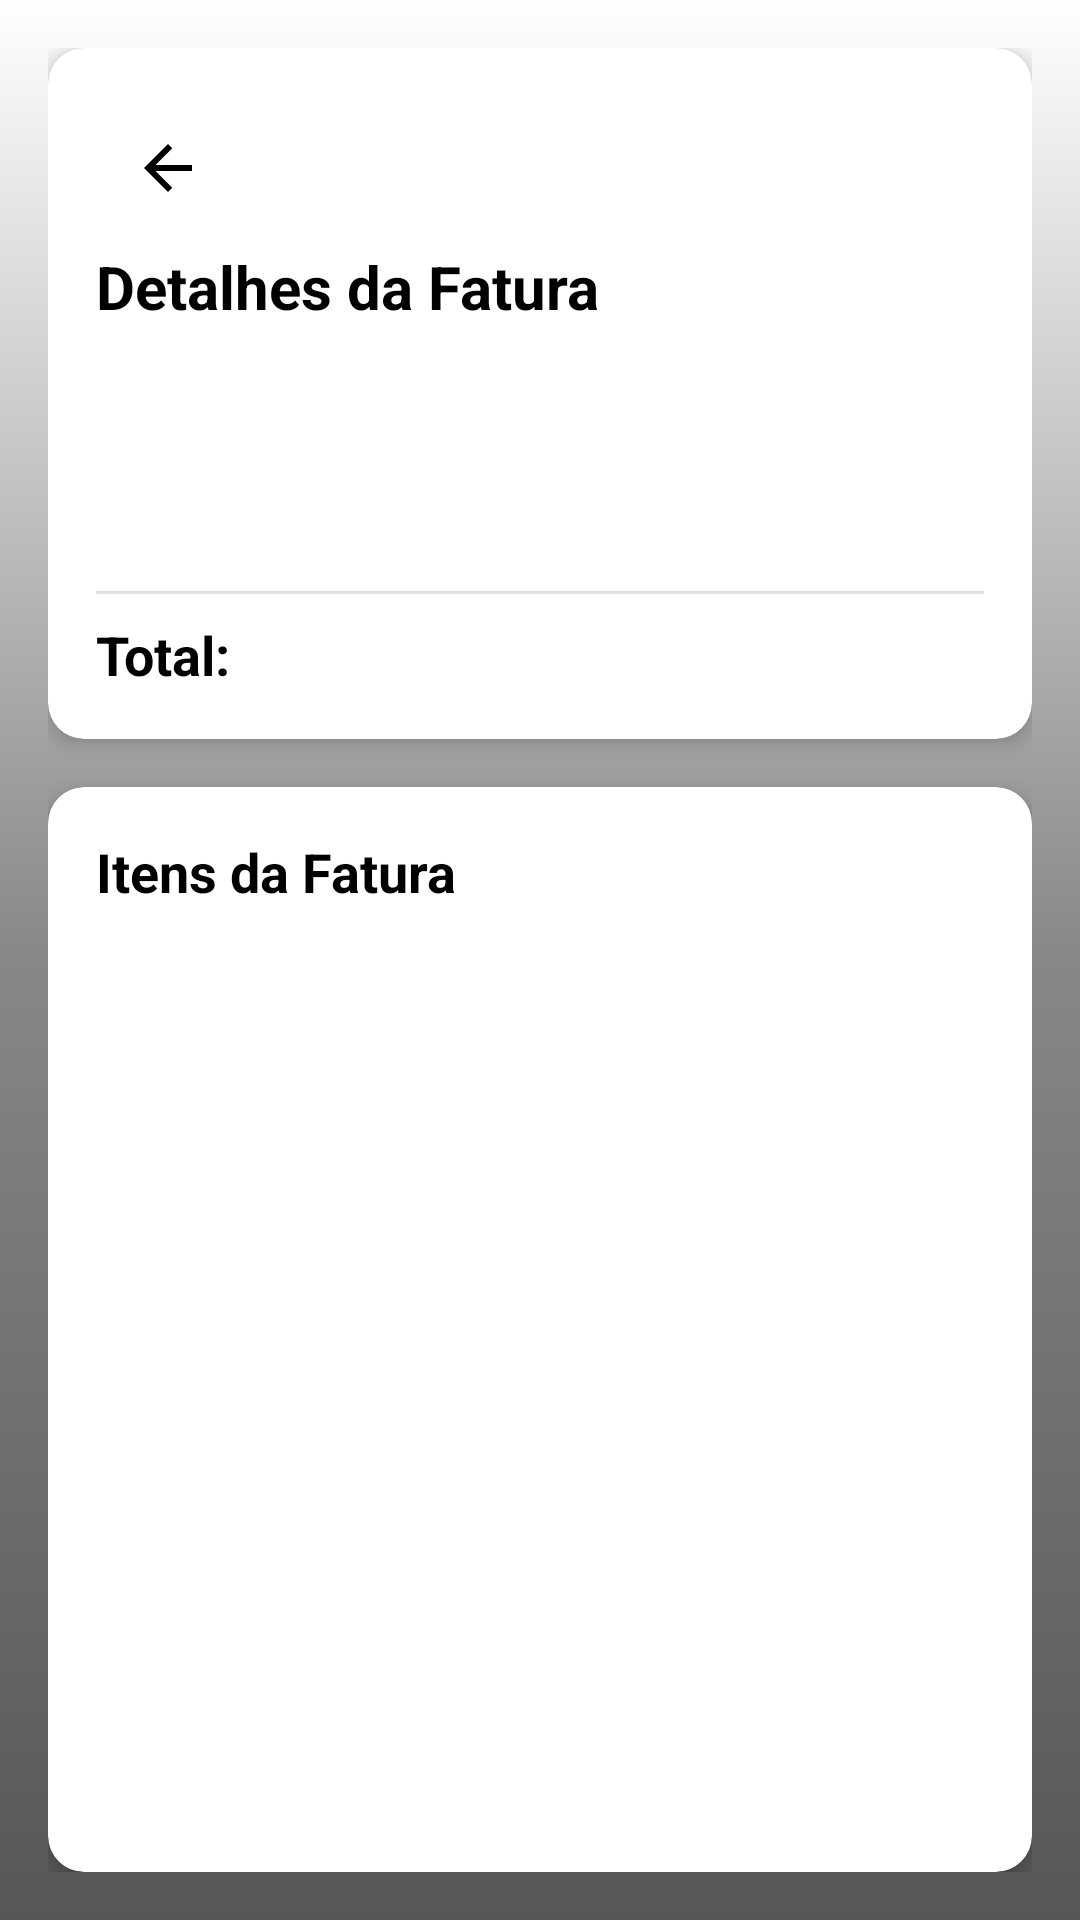

Layout XML and referenced resources for this Android screen:
<!-- AndroidManifest.xml: application theme Theme.Leiriajeans -->
<!-- res/layout/fragment_detalhes_fatura.xml -->
<?xml version="1.0" encoding="utf-8"?>
<LinearLayout xmlns:android="http://schemas.android.com/apk/res/android"
    xmlns:app="http://schemas.android.com/apk/res-auto"
    android:layout_width="match_parent"
    android:layout_height="match_parent"
    android:orientation="vertical"
    android:background="@drawable/background_login"
    android:padding="16dp">

    
    <androidx.cardview.widget.CardView
        android:layout_width="match_parent"
        android:layout_height="wrap_content"
        android:layout_marginBottom="16dp"
        app:cardCornerRadius="12dp"
        app:cardElevation="4dp">

        <ImageButton
            android:id="@+id/btnVoltar"
            android:layout_width="48dp"
            android:layout_height="48dp"
            android:layout_margin="16dp"
            android:background="?attr/selectableItemBackgroundBorderless"
            android:src="@drawable/ic_back"
            android:padding="12dp"
            android:clickable="true"
            android:focusable="true"
            app:layout_constraintStart_toStartOf="parent"
            app:layout_constraintTop_toTopOf="parent"
            app:tint="@color/black" />

        <LinearLayout
            android:layout_marginTop="50dp"
            android:layout_width="match_parent"
            android:layout_height="wrap_content"
            android:orientation="vertical"
            android:padding="16dp">

            
            <TextView
                android:layout_width="match_parent"
                android:layout_height="wrap_content"
                android:text="@string/txt_detalhes_da_fatura"
                android:textSize="20sp"
                android:textStyle="bold"
                android:textColor="@color/black"
                android:layout_marginBottom="16dp"/>

            
            <LinearLayout
                android:layout_width="match_parent"
                android:layout_height="wrap_content"
                android:orientation="horizontal"
                android:layout_marginBottom="8dp">

                <ImageView
                    android:layout_width="24dp"
                    android:layout_height="24dp"
                    android:src="@drawable/ic_calendario"
                    android:layout_marginEnd="8dp"/>

                <TextView
                    android:id="@+id/tvDataFatura"
                    android:layout_width="match_parent"
                    android:layout_height="wrap_content"
                    android:textSize="16sp"
                    android:textColor="@color/black"/>
            </LinearLayout>

            
            <LinearLayout
                android:layout_width="match_parent"
                android:layout_height="wrap_content"
                android:orientation="horizontal"
                android:layout_marginBottom="8dp">

                <ImageView
                    android:layout_width="24dp"
                    android:layout_height="24dp"
                    android:src="@drawable/ic_status"
                    android:layout_marginEnd="8dp"/>

                <TextView
                    android:id="@+id/tvEstadoFatura"
                    android:layout_width="match_parent"
                    android:layout_height="wrap_content"
                    android:textSize="16sp"
                    android:textColor="@color/black"/>
            </LinearLayout>

            
            <View
                android:layout_width="match_parent"
                android:layout_height="1dp"
                android:background="#E0E0E0"
                android:layout_marginTop="8dp"
                android:layout_marginBottom="8dp"/>

            <LinearLayout
                android:layout_width="match_parent"
                android:layout_height="wrap_content"
                android:orientation="horizontal">

                <TextView
                    android:layout_width="wrap_content"
                    android:layout_height="wrap_content"
                    android:text="@string/txt_total_fatura"
                    android:textSize="18sp"
                    android:textStyle="bold"
                    android:textColor="@color/black"/>

                <TextView
                    android:id="@+id/tvTotalFatura"
                    android:layout_width="match_parent"
                    android:layout_height="wrap_content"
                    android:textSize="18sp"
                    android:textStyle="bold"
                    android:textColor="@color/black"
                    android:textAlignment="textEnd"/>
            </LinearLayout>
        </LinearLayout>
    </androidx.cardview.widget.CardView>

    
    <androidx.cardview.widget.CardView
        android:layout_width="match_parent"
        android:layout_height="0dp"
        android:layout_weight="1"
        app:cardCornerRadius="12dp"
        app:cardElevation="4dp">

        <LinearLayout
            android:layout_width="match_parent"
            android:layout_height="match_parent"
            android:orientation="vertical"
            android:padding="16dp">

            <TextView
                android:layout_width="match_parent"
                android:layout_height="wrap_content"
                android:text="@string/txt_itens_fatura"
                android:textSize="18sp"
                android:textStyle="bold"
                android:textColor="@color/black"
                android:layout_marginBottom="8dp"/>

            <androidx.recyclerview.widget.RecyclerView
                android:id="@+id/recyclerLinhasCheckout"
                android:layout_width="match_parent"
                android:layout_height="match_parent"
                android:clipToPadding="false"/>
        </LinearLayout>
    </androidx.cardview.widget.CardView>
</LinearLayout>
<!-- resources referenced by this layout -->
<resources>
  <color name="black">#FF000000</color>
  <!-- drawable background_login (drawable) -->
  <?xml version="1.0" encoding="utf-8"?>
  <shape xmlns:android="http://schemas.android.com/apk/res/android">
          <gradient
          android:startColor="@color/white"
          android:centerColor="@color/background_meio"
          android:endColor="@color/background_final"
          android:angle="70"
          />
  </shape>
  <!-- drawable ic_back (drawable) -->
  <vector xmlns:android="http://schemas.android.com/apk/res/android"
          android:width="24dp"
          android:height="24dp"
          android:viewportWidth="24"
          android:viewportHeight="24">
          <path
              android:fillColor="#000000"
              android:pathData="M20,11H7.83l5.59,-5.59L12,4l-8,8 8,8 1.41,-1.41L7.83,13H20v-2z"/>
      </vector>
  <string name="txt_detalhes_da_fatura">Detalhes da Fatura</string>
  <string name="txt_itens_fatura">Itens da Fatura</string>
  <string name="txt_total_fatura">Total:</string>
  <style name="Theme.Leiriajeans" parent="Base.Theme.Leiriajeans" />
  <color name="white">#FFFFFFFF</color>
  <color name="background_meio">#878787</color>
  <color name="background_final">#575757</color>
  <style name="Base.Theme.Leiriajeans" parent="Theme.MaterialComponents.DayNight.NoActionBar">
          
          <item name="colorPrimary">@color/background_meio_bt</item>
          <item name="windowActionBar">false</item>
          <item name="windowNoTitle">true</item>
      </style>
  <color name="background_meio_bt">#E8D780</color>
</resources>
